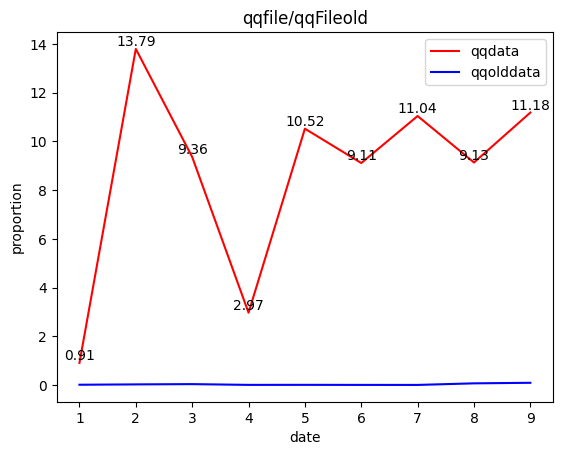

Write the Python code that produced this figure.
import matplotlib.pyplot as plt
qqfilerate=[0.009058851708840005,0.13794629289832513,0.09360740683754248,0.029666743598431466,0.10520446116937374,0.09110630605856744,0.11040690356194072,0.09132673466125198,0.11182059294202891]
qqfilerate=[x*100 for x in qqfilerate]
for i in qqfilerate:
    print("%.2f"%i+"%")
def draw_number(date, rate1, rate2):
    plt.rcParams['font.sans-serif'] = ['SimHei']#用来正常显示中文标签
    plt.rcParams['axes.unicode_minus'] = False#用来正常显示负号
    plt.plot(date, rate1, color = "red", label = "qqdata")
    plt.plot(date, rate2, color = "blue", label = "qqolddata")
    for a,b in  zip(date,rate1):
        plt.text(a,b,'%.2f'%b,ha='center',va='bottom',fontsize='10')
    plt.legend()#显示图例
    plt.xlabel("date")
    plt.ylabel("proportion")
    plt.title("qqfile/qqFileold")
    plt.show()#画图

draw_number(date=[1,2,3,4,5,6,7,8,9], rate1=qqfilerate, rate2=[0.01,0.024,0.035,0.004,0.0057,0.00322,0.0024,0.067,0.08988])